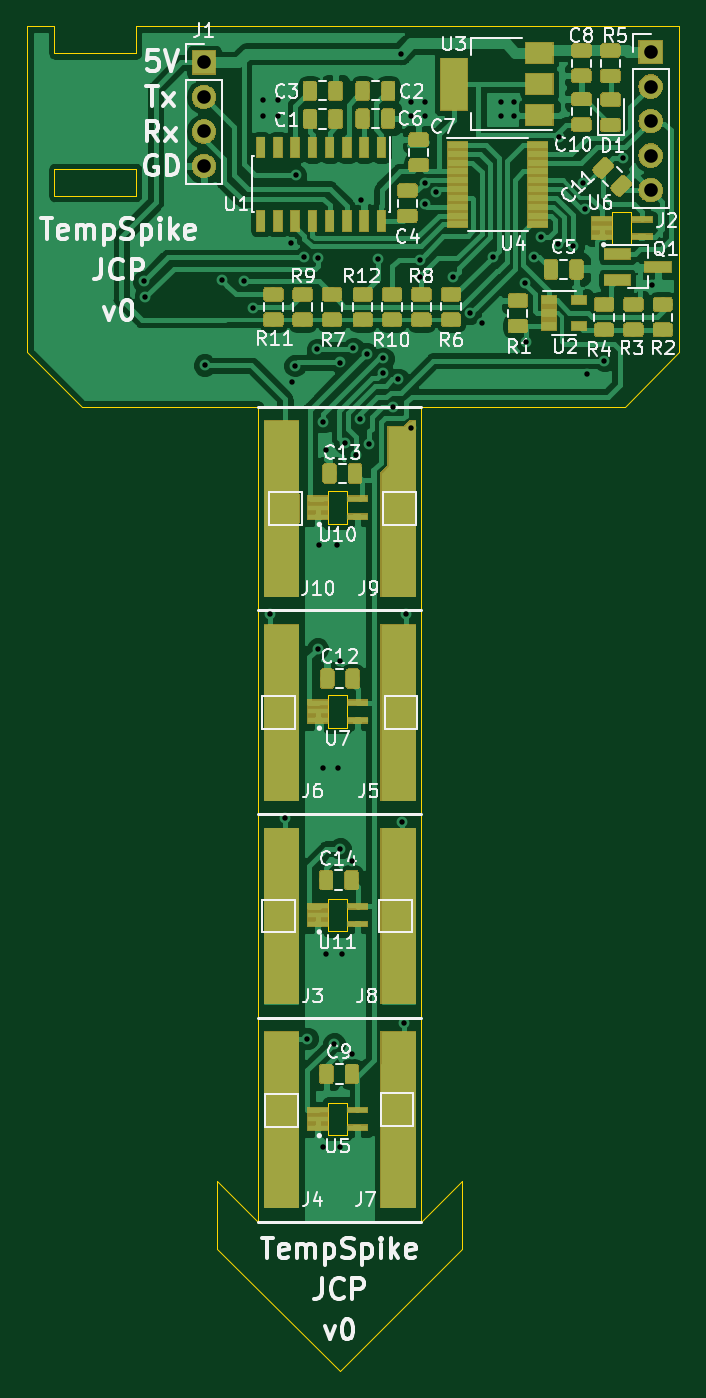
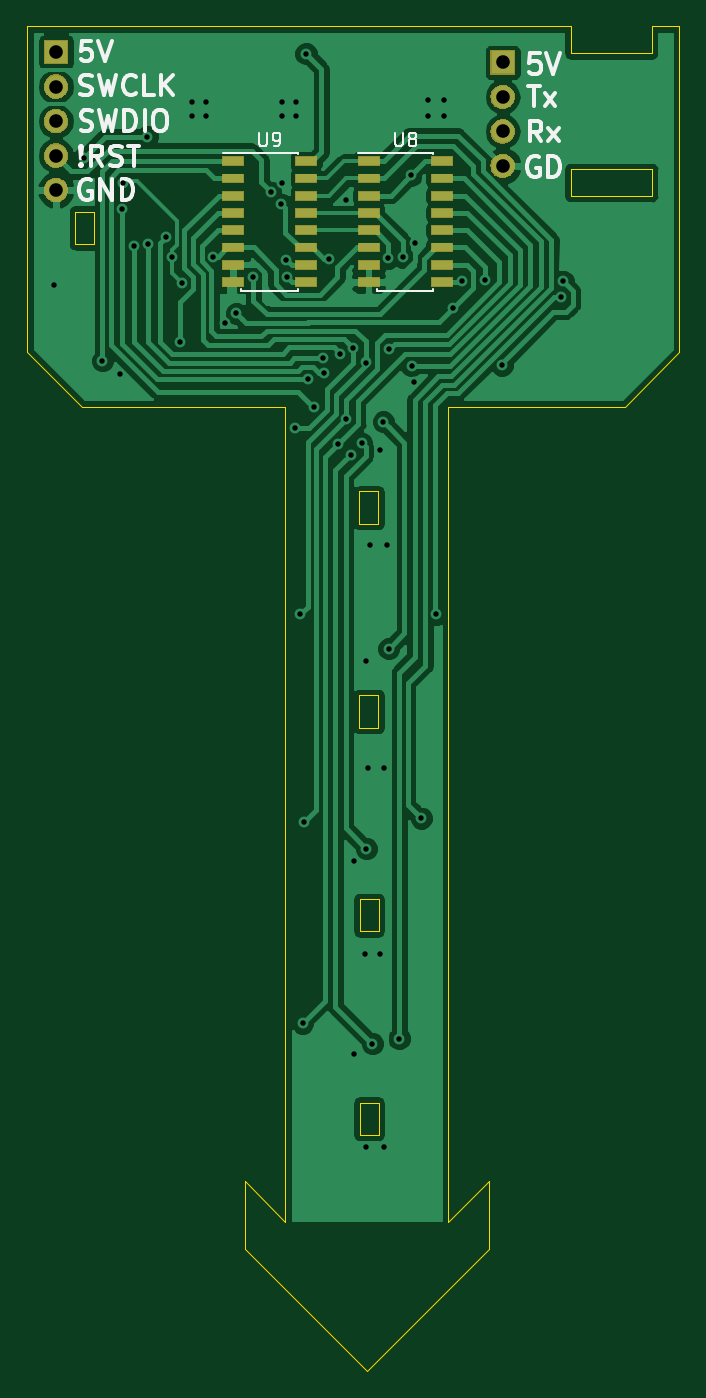
Circuit board: 9 layer files. Board 48.0 x 99.0 mm.
- bottom_copper: TempSpike-B.Cu.gbl (70366 bytes)
- bottom_mask: TempSpike-B.Mask.gbs (17235 bytes)
- bottom_silk: TempSpike-B.SilkS.gbo (10250 bytes)
- outline: TempSpike-Edge.Cuts.gm1 (2840 bytes)
- top_copper: TempSpike-F.Cu.gtl (208231 bytes)
- top_mask: TempSpike-F.Mask.gts (72973 bytes)
- top_silk: TempSpike-F.SilkS.gto (51159 bytes)
- drill: TempSpike-NPTH.drl (136 bytes)
- drill: TempSpike-PTH.drl (1701 bytes)

=== bottom_copper: TempSpike-B.Cu.gbl (70366 bytes, source omitted) ===
=== bottom_mask: TempSpike-B.Mask.gbs (17235 bytes, source omitted) ===
=== bottom_silk: TempSpike-B.SilkS.gbo (10250 bytes, source omitted) ===
=== outline: TempSpike-Edge.Cuts.gm1 ===
G04 #@! TF.GenerationSoftware,KiCad,Pcbnew,(5.0.2)-1*
G04 #@! TF.CreationDate,2020-07-12T04:03:39+02:00*
G04 #@! TF.ProjectId,TempSpike,54656d70-5370-4696-9b65-2e6b69636164,rev?*
G04 #@! TF.SameCoordinates,Original*
G04 #@! TF.FileFunction,Profile,NP*
%FSLAX46Y46*%
G04 Gerber Fmt 4.6, Leading zero omitted, Abs format (unit mm)*
G04 Created by KiCad (PCBNEW (5.0.2)-1) date 2020/07/12 04:03:39*
%MOMM*%
%LPD*%
G01*
G04 APERTURE LIST*
%ADD10C,0.020000*%
G04 #@! TA.AperFunction,NonConductor*
%ADD11C,0.020000*%
G04 #@! TD*
G04 APERTURE END LIST*
D10*
X134000000Y-66000000D02*
X130000000Y-62000000D01*
X147000000Y-66000000D02*
X134000000Y-66000000D01*
X174000000Y-66000000D02*
X178000000Y-62000000D01*
X159000000Y-66000000D02*
X174000000Y-66000000D01*
X178000000Y-38000000D02*
X178000000Y-62000000D01*
X130000000Y-38000000D02*
X130000000Y-62000000D01*
X132000000Y-38000000D02*
X130000000Y-38000000D01*
X138000000Y-38000000D02*
X178000000Y-38000000D01*
X138000000Y-40000000D02*
X138000000Y-38000000D01*
X132000000Y-40000000D02*
X138000000Y-40000000D01*
X132000000Y-38000000D02*
X132000000Y-40000000D01*
X138000000Y-48500000D02*
X138000000Y-50500000D01*
X132000000Y-50500000D02*
X132000000Y-48500000D01*
X132000000Y-48500000D02*
X138000000Y-48500000D01*
X138000000Y-50500000D02*
X132000000Y-50500000D01*
X159000000Y-126000000D02*
X159000000Y-66000000D01*
X162000000Y-123000000D02*
X159000000Y-126000000D01*
X162000000Y-128000000D02*
X162000000Y-123000000D01*
X153000000Y-137000000D02*
X162000000Y-128000000D01*
X144000000Y-128000000D02*
X153000000Y-137000000D01*
X144000000Y-123000000D02*
X144000000Y-128000000D01*
X147000000Y-126000000D02*
X144000000Y-123000000D01*
X147000000Y-66000000D02*
X147000000Y-126000000D01*
D11*
G04 #@! TO.C,U5*
X153540000Y-119640000D02*
X152140000Y-119640000D01*
X152140000Y-119640000D02*
X152140000Y-117240000D01*
X152140000Y-117240000D02*
X153540000Y-117240000D01*
X153540000Y-117240000D02*
X153540000Y-119640000D01*
G04 #@! TO.C,U6*
X174476960Y-54048000D02*
X173076960Y-54048000D01*
X173076960Y-54048000D02*
X173076960Y-51648000D01*
X173076960Y-51648000D02*
X174476960Y-51648000D01*
X174476960Y-51648000D02*
X174476960Y-54048000D01*
G04 #@! TO.C,U7*
X153550000Y-87240000D02*
X153550000Y-89640000D01*
X152150000Y-87240000D02*
X153550000Y-87240000D01*
X152150000Y-89640000D02*
X152150000Y-87240000D01*
X153550000Y-89640000D02*
X152150000Y-89640000D01*
G04 #@! TO.C,U10*
X153544500Y-74640000D02*
X152144500Y-74640000D01*
X152144500Y-74640000D02*
X152144500Y-72240000D01*
X152144500Y-72240000D02*
X153544500Y-72240000D01*
X153544500Y-72240000D02*
X153544500Y-74640000D01*
G04 #@! TO.C,U11*
X153540000Y-102240000D02*
X153540000Y-104640000D01*
X152140000Y-102240000D02*
X153540000Y-102240000D01*
X152140000Y-104640000D02*
X152140000Y-102240000D01*
X153540000Y-104640000D02*
X152140000Y-104640000D01*
G04 #@! TD*
M02*

=== top_copper: TempSpike-F.Cu.gtl (208231 bytes, source omitted) ===
=== top_mask: TempSpike-F.Mask.gts (72973 bytes, source omitted) ===
=== top_silk: TempSpike-F.SilkS.gto (51159 bytes, source omitted) ===
=== drill: TempSpike-NPTH.drl ===
M48
;DRILL file {KiCad (5.0.2)-1} date 2020/07/12 04:03:37
;FORMAT={-:-/ absolute / metric / decimal}
FMAT,2
METRIC,TZ
%
G90
G05
T0
M30

=== drill: TempSpike-PTH.drl ===
M48
;DRILL file {KiCad (5.0.2)-1} date 2020/07/12 04:03:37
;FORMAT={-:-/ absolute / metric / decimal}
FMAT,2
METRIC,TZ
T1C0.400
T2C1.000
%
G90
G05
T1
X138.557Y-56.785
X138.684Y-57.928
X143.054Y-62.94
X144.335Y-56.689
X145.985Y-56.737
X146.63Y-58.76
X147.32Y-43.45
X147.32Y-44.593
X147.892Y-81.3
X148.463Y-43.45
X148.463Y-44.593
X149.Y-96.3
X149.428Y-53.924
X149.504Y-64.211
X149.708Y-62.992
X149.76Y-48.98
X150.368Y-55.016
X150.622Y-112.522
X151.351Y-61.786
X151.384Y-83.82
X151.434Y-55.053
X151.511Y-76.2
X151.765Y-92.583
X151.765Y-120.523
X151.79Y-67.107
X152.019Y-69.215
X152.019Y-106.299
X152.587Y-112.905
X152.781Y-76.2
X152.908Y-92.583
X153.035Y-84.709
X153.035Y-98.552
X153.035Y-120.523
X153.049Y-62.752
X153.162Y-106.299
X153.376Y-68.704
X153.924Y-99.441
X153.924Y-113.665
X154.001Y-61.702
X154.201Y-69.526
X154.523Y-66.909
X154.559Y-50.816
X154.974Y-62.096
X155.141Y-68.783
X155.793Y-55.16
X156.182Y-63.505
X156.194Y-62.455
X156.921Y-66.04
X157.328Y-63.994
X157.48Y-40.021
X157.6Y-96.6
X157.734Y-111.379
X157.9Y-81.3
X158.242Y-43.577
X158.242Y-44.593
X158.275Y-67.6
X158.89Y-56.429
X158.92Y-55.178
X159.258Y-43.577
X159.258Y-44.593
X159.279Y-49.52
X159.285Y-51.105
X160.07Y-50.21
X161.37Y-56.49
X162.61Y-59.13
X163.449Y-59.833
X164.292Y-54.953
X164.846Y-43.577
X164.846Y-44.593
X165.862Y-43.577
X165.862Y-44.593
X166.623Y-56.901
X166.751Y-61.23
X167.34Y-55.007
X167.809Y-53.546
X169.101Y-54.055
X169.164Y-46.117
X170.18Y-54.181
X170.942Y-49.546
X171.041Y-51.451
X171.196Y-63.627
X172.466Y-62.627
X173.84Y-47.693
X176.022Y-57.023
T2
X175.895Y-39.894
X175.895Y-42.434
X175.895Y-44.974
X175.895Y-47.514
X175.895Y-50.054
X143.002Y-40.656
X143.002Y-43.196
X143.002Y-45.736
X143.002Y-48.276
T0
M30

